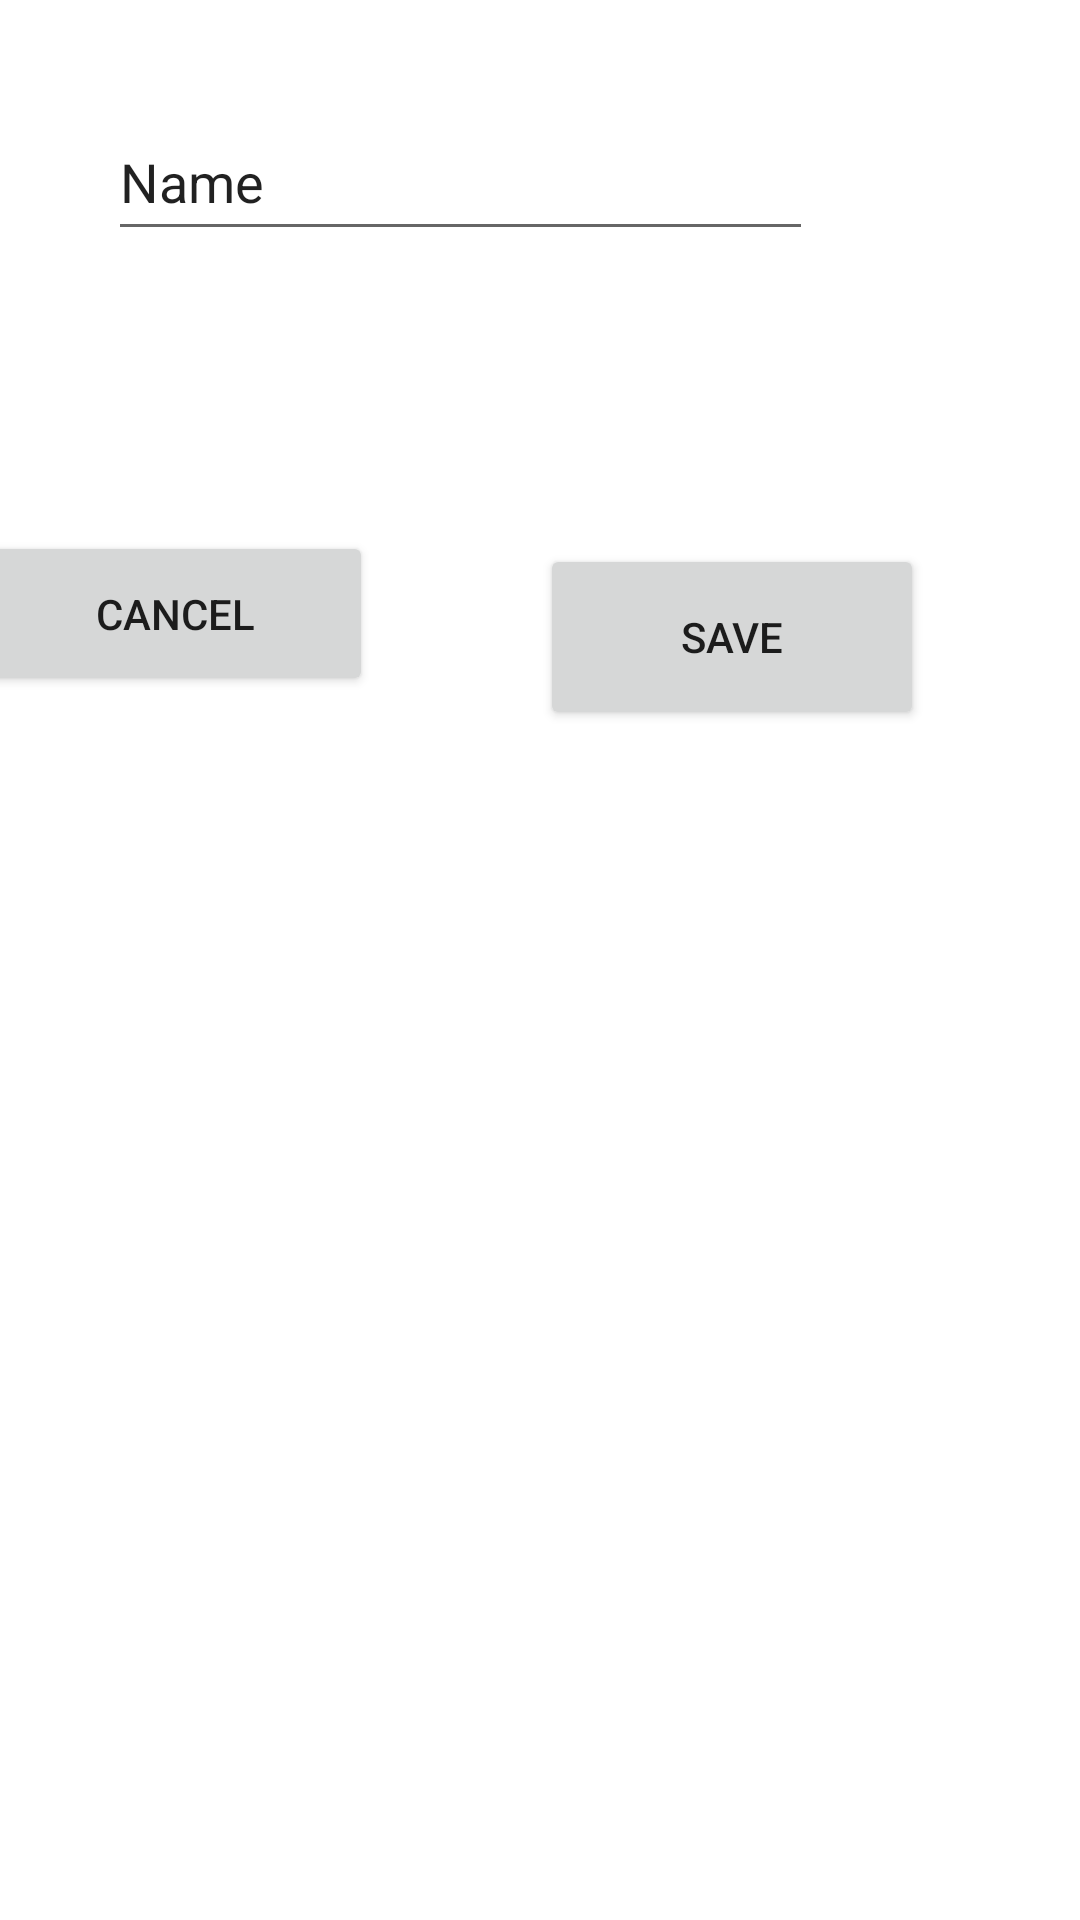

Android layout source for this screen:
<!-- AndroidManifest.xml: application theme Theme.Exam090921_K -->
<!-- res/layout/fragment_town.xml -->
<?xml version="1.0" encoding="utf-8"?>
<FrameLayout xmlns:android="http://schemas.android.com/apk/res/android"
    xmlns:app="http://schemas.android.com/apk/res-auto"
    xmlns:tools="http://schemas.android.com/tools"
    android:layout_width="match_parent"
    android:layout_height="match_parent"
    tools:context=".fragments.TownFragment">

    <androidx.constraintlayout.widget.ConstraintLayout
        android:layout_width="match_parent"
        android:layout_height="match_parent">

        <EditText
            android:id="@+id/editName"
            android:layout_width="235dp"
            android:layout_height="49dp"
            android:layout_marginStart="44dp"
            android:layout_marginBottom="92dp"
            android:ems="10"
            android:inputType="textPersonName"
            android:text="Name"
            app:layout_constraintBottom_toTopOf="@+id/buttonCancel"
            app:layout_constraintEnd_toEndOf="@+id/buttonSave"
            app:layout_constraintHorizontal_bias="0.0"
            app:layout_constraintStart_toStartOf="@+id/buttonCancel"
            app:layout_constraintTop_toTopOf="parent"
            app:layout_constraintVertical_bias="0.96" />

        <Button
            android:id="@+id/buttonCancel"
            android:layout_width="132dp"
            android:layout_height="55dp"
            android:layout_marginEnd="56dp"
            android:layout_marginBottom="408dp"
            android:text="Cancel"
            app:layout_constraintBottom_toBottomOf="parent"
            app:layout_constraintEnd_toStartOf="@+id/buttonSave"
            app:layout_constraintHorizontal_bias="1.0"
            app:layout_constraintStart_toStartOf="parent" />

        <Button
            android:id="@+id/buttonSave"
            android:layout_width="128dp"
            android:layout_height="62dp"
            android:layout_marginTop="92dp"
            android:layout_marginEnd="52dp"
            android:text="Save"
            app:layout_constraintBottom_toBottomOf="parent"
            app:layout_constraintEnd_toEndOf="parent"
            app:layout_constraintTop_toBottomOf="@+id/editName"
            app:layout_constraintVertical_bias="0.014" />
    </androidx.constraintlayout.widget.ConstraintLayout>
</FrameLayout>
<!-- resources referenced by this layout -->
<resources>
  <style name="Theme.Exam090921_K" parent="Theme.MaterialComponents.DayNight.DarkActionBar">
          
          <item name="colorPrimary">@color/purple_500</item>
          <item name="colorPrimaryVariant">@color/purple_700</item>
          <item name="colorOnPrimary">@color/white</item>
          
          <item name="colorSecondary">@color/teal_200</item>
          <item name="colorSecondaryVariant">@color/teal_700</item>
          <item name="colorOnSecondary">@color/black</item>
          
          <item name="android:statusBarColor" tools:targetApi="l">?attr/colorPrimaryVariant</item>
          
      </style>
  <!-- not gathered from this repository: default colours our renderer supplied (Android Studio template values) -->
  <color name="purple_500">#FF6200EE</color>
  <color name="purple_700">#FF3700B3</color>
  <color name="teal_200">#FF03DAC5</color>
  <color name="teal_700">#FF018786</color>
  <color name="black">#FF000000</color>
  <color name="white">#FFFFFFFF</color>
</resources>
